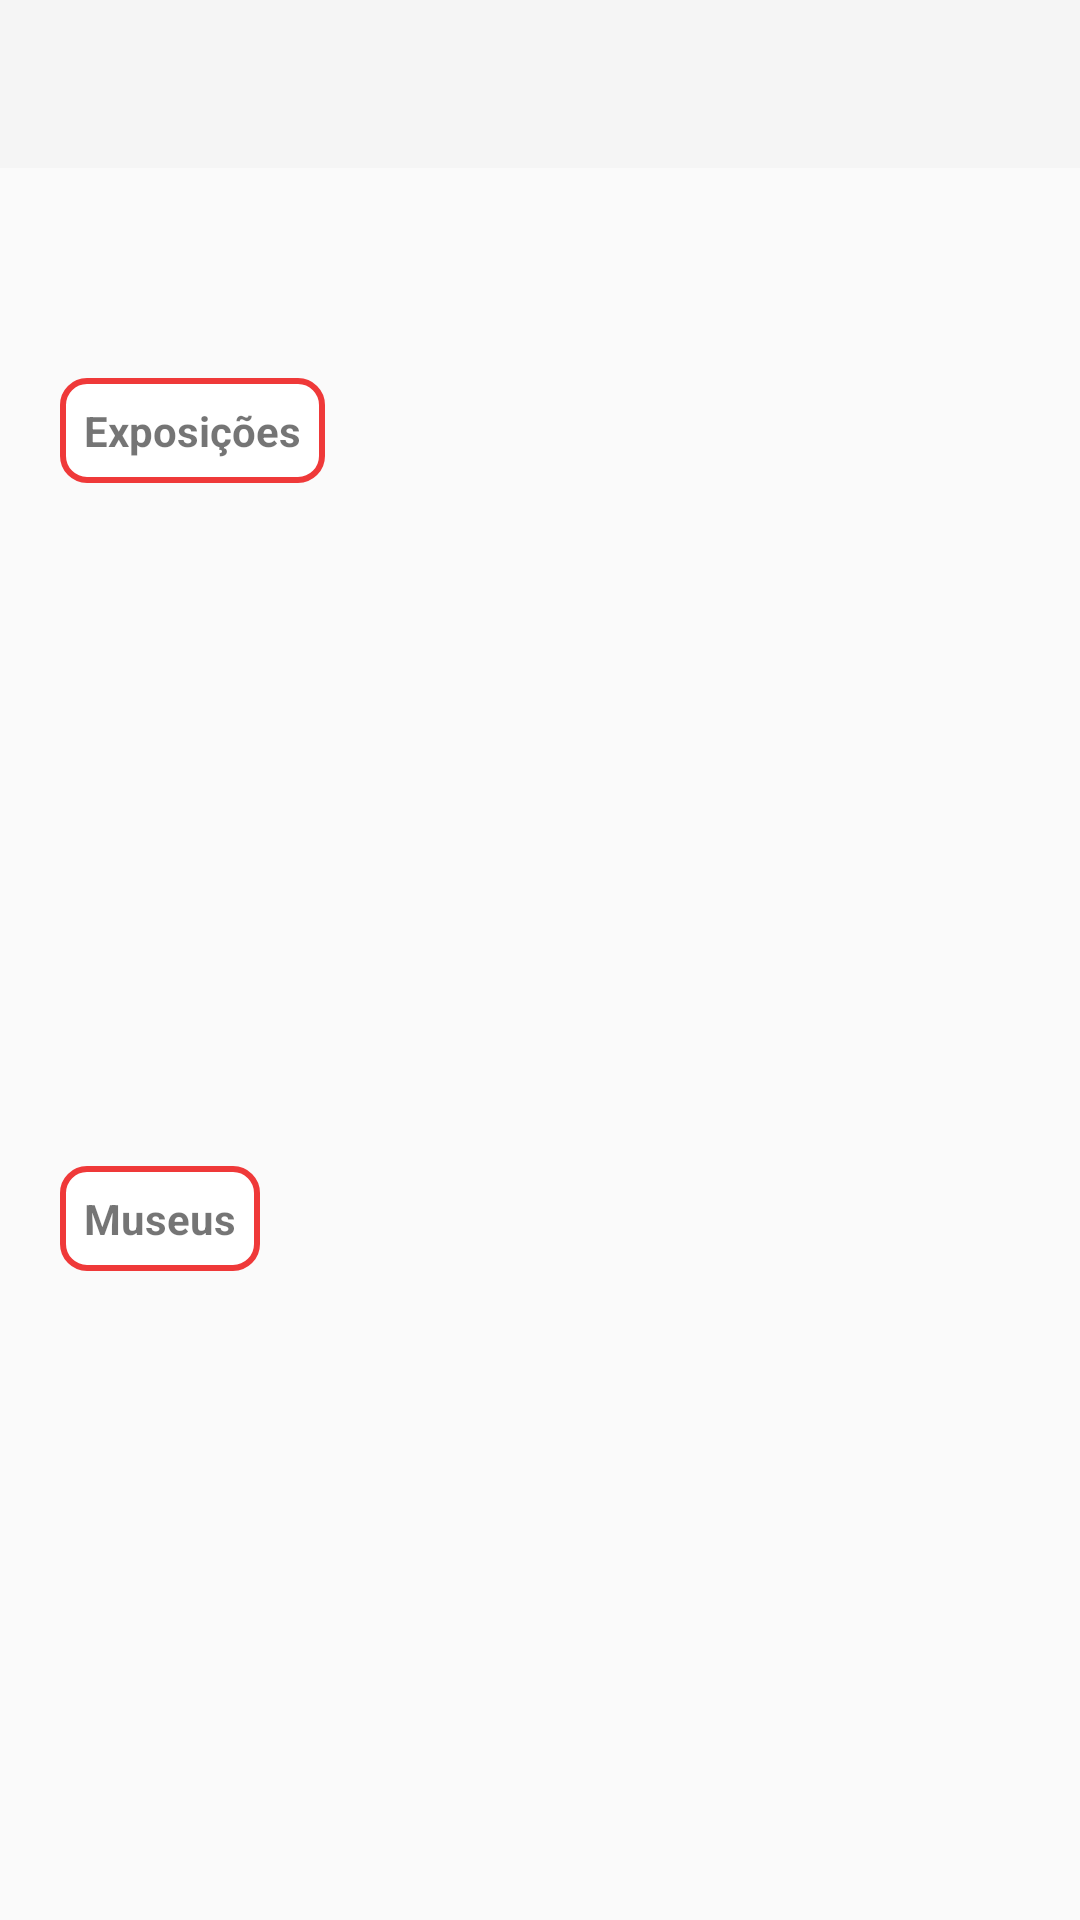

Reconstruct the res/layout file that produces this screen, plus the resources it refers to.
<!-- AndroidManifest.xml: application theme Theme.AppCompat.Light.NoActionBar -->
<!-- res/layout/discovery_page.xml -->
<?xml version="1.0" encoding="utf-8"?>
<androidx.constraintlayout.widget.ConstraintLayout
    xmlns:android="http://schemas.android.com/apk/res/android"
    xmlns:app="http://schemas.android.com/apk/res-auto"
    xmlns:tools="http://schemas.android.com/tools"
    android:clipChildren="false"
    android:clipToPadding="false"
    android:layout_width="match_parent"
    android:layout_height="match_parent">

        <LinearLayout
            android:layout_width="match_parent"
            android:layout_height="match_parent"
            android:orientation="vertical">

            <com.google.android.material.appbar.AppBarLayout
                android:id="@+id/appBarLayout"
                android:layout_width="match_parent"
                android:layout_height="wrap_content"
                android:elevation="0dp"
                tools:ignore="MissingConstraints">

            <androidx.appcompat.widget.Toolbar
                android:id="@+id/toolBar"
                android:layout_width="match_parent"
                android:layout_height="?attr/actionBarSize">
            </androidx.appcompat.widget.Toolbar>

                <LinearLayout
                    android:id="@+id/linearForSearch"
                    android:layout_width="match_parent"
                    android:layout_height="match_parent"
                    android:background="@color/lightGrey2"
                    android:orientation="vertical"
                    android:visibility="gone">

                    <View
                        android:id="@+id/searchDivider"
                        android:layout_width="match_parent"
                        android:layout_height="1dp"
                        android:background="@color/grey" />

                    <EditText
                        android:id="@+id/searchView"
                        android:layout_width="wrap_content"
                        android:layout_height="wrap_content"
                        android:background="@android:color/transparent"
                        android:hint="Pesquisar o Museus ou Eventos"
                        android:padding="8dp"
                        android:textStyle="bold"
                        />

                    <Button
                        android:id="@+id/buttonSearch"
                        android:layout_width="match_parent"
                        android:layout_height="wrap_content"
                        android:text="Pesquisar" />

                </LinearLayout>
            </com.google.android.material.appbar.AppBarLayout>


            <LinearLayout
                android:id="@+id/linearLayout3"
                android:layout_width="match_parent"
                android:layout_height="match_parent"
                android:layout_marginLeft="20dp"
                android:layout_marginRight="20dp"
                android:orientation="vertical"
                android:weightSum="10">

                <androidx.recyclerview.widget.RecyclerView
                    android:id="@+id/DiscoveryCategoriesList"
                    android:layout_width="match_parent"
                    android:layout_height="0dp"
                    android:layout_weight="1"
                    android:orientation="horizontal"
                    android:scrollbars="horizontal" />

                <LinearLayout
                    android:id="@+id/linearExposicoes"
                    android:layout_width="match_parent"
                    android:layout_height="0dp"
                    android:gravity="center_vertical"
                    android:layout_weight="1"
                    android:orientation="horizontal">

                    <TextView
                        android:id="@+id/expoTextView"
                        android:layout_width="wrap_content"
                        android:layout_height="wrap_content"
                        android:background="@drawable/red_border_shape"
                        android:padding="8dp"
                        android:text="Exposições"
                        android:textStyle="bold" />

                </LinearLayout>

                <androidx.recyclerview.widget.RecyclerView
                    android:id="@+id/DiscoveryEventsList"
                    android:layout_width="match_parent"
                    android:layout_height="0dp"
                    android:layout_weight="3.5"
                    android:scrollbarAlwaysDrawHorizontalTrack="true"
                    android:scrollbarFadeDuration="50000"
                    android:orientation="horizontal"
                    android:scrollbars="horizontal"/>

                <LinearLayout
                    android:id="@+id/linearLayoutmuseum"
                    android:layout_width="match_parent"
                    android:layout_height="0dp"
                    android:gravity="center_vertical"
                    android:layout_weight="1"
                    android:orientation="horizontal">

                    <TextView
                        android:id="@+id/museumTextView"
                        android:layout_width="wrap_content"
                        android:layout_height="wrap_content"
                        android:background="@drawable/red_border_shape"
                        android:padding="8dp"
                        android:text="Museus"
                        android:textStyle="bold" />

                </LinearLayout>

                <androidx.recyclerview.widget.RecyclerView
                    android:id="@+id/recyclerViewDiscovery"
                    android:layout_width="match_parent"
                    android:layout_height="0dp"
                    android:layout_weight="3.5"/>
            </LinearLayout>


        </LinearLayout>
</androidx.constraintlayout.widget.ConstraintLayout>
<!-- resources referenced by this layout -->
<resources>
  <color name="grey">#9C9B9B</color>
  <color name="lightGrey2">#f0f0f0</color>
  <!-- drawable red_border_shape (drawable) -->
  <shape xmlns:android="http://schemas.android.com/apk/res/android"
      android:shape="rectangle">
  
      <stroke
          android:width="2dp"
          android:color="@color/light_red"/>
  
      <solid android:color="#FFFFFF" />
  
      <corners android:radius="8dp" />
  
  </shape>
  <color name="light_red">#EF3939</color>
</resources>
